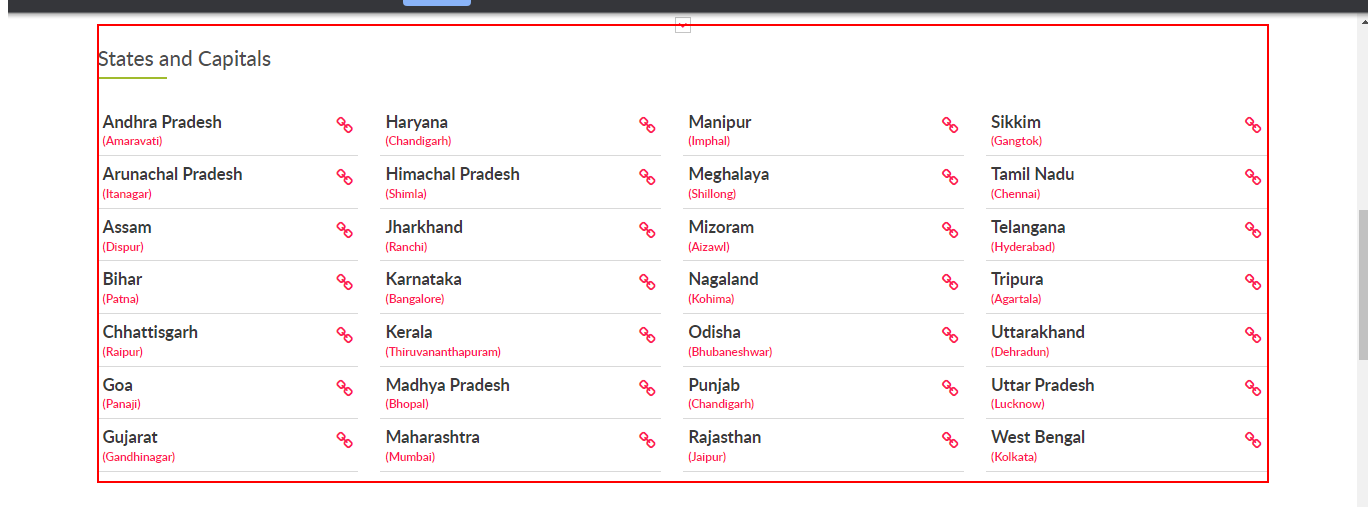
Workflow: Main

Step 1: click on the element

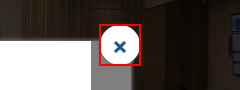
Step 2: click on the button

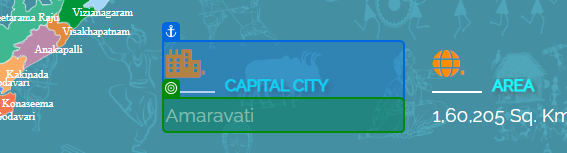
Step 3: get-text from '.Capital City Amaravati'